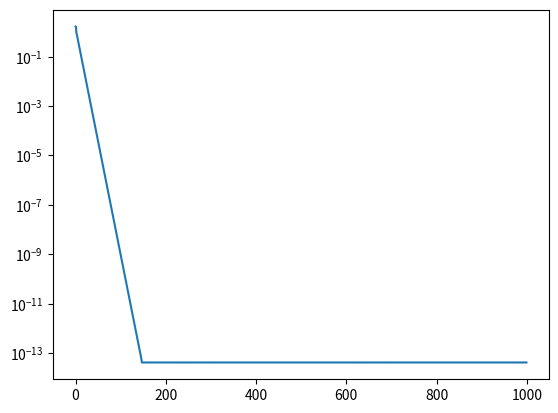

Reproduce this figure in Python.
import matplotlib.pyplot as plt
import numpy as np
import numpy.random as rd

c_1 = np.zeros((2,1))
c_2 = np.zeros((2,1))
d = np.zeros((2,1))
l = 0.89
u = np.array([[1],[2]])
w = rd.rand(2,1)
x = np.zeros(1000)
y = np.zeros(1000)
A = np.array([[250, 15],[15, 4]])
K = np.linalg.eig(2 * A)
B = np.max(K[0])

e = 1000 / B
grad_sum_1 = np.zeros((2,1))
grad_sum_2 = np.zeros((2,1))
next_w = np.zeros((2,1))
w_hat =  np.array([[155979/155000],[57817/31000]])

def calculate_psi(w):
    psi_2 = w - u
    psi_1 = np.transpose(psi_2)
    psi = np.dot(np.dot(psi_1,A),psi_2)
    return psi

def calculate_Jw(w):
    Jw_1 = calculate_psi(w)
    Jw_2 = l * w[0]
    Jw_3 = l * w[1]
    if Jw_2 < 0 :
        Jw_2 = Jw_2 * (-1.0)
    if Jw_3 < 0 :
        Jw_3 = Jw_3 * (-1.0)
    Jw = Jw_1 + Jw_2 + Jw_3
    return Jw

def gradient(w):
    grac_1 = np.zeros(w.shape)
    grac_2 = np.zeros(w.shape)
    h = 0.001
    grad = np.zeros(w.shape)
    for i in range(2):
        w[i] += h
        grac_1 = calculate_psi(w)
        w[i] -= h
        w[i] -= h
        grac_2 = calculate_psi(w)
        w[i] += h
        grad[i] = (grac_1 - grac_2) / (2.0 * h)
    return grad

def gradient_Jw(w):
    grac_1 = np.zeros(w.shape)
    grac_2 = np.zeros(w.shape)
    h = 0.001
    grad = np.zeros(w.shape)
    for i in range(2):
        w[i] += h
        grac_1 = calculate_Jw(w)
        w[i] -= h
        w[i] -= h
        grac_2 = calculate_Jw(w)
        w[i] += h
        grad[i] = (grac_1 - grac_2) / (2.0 * h)
    return grad

for i in range(1000):
    print()
    print("i = " + str(i))
    print("w = " + str(np.transpose(w)))
    print("Jw = " + str(np.transpose(calculate_Jw(w))))
    g = gradient(w)
    gjw = gradient_Jw(w)
    print("grad = " + str(np.transpose(gjw)))
    grad_sum_2 += gjw * gjw
    w[0] -= e * gjw[0] / np.sqrt(grad_sum_2[0])
    w[1] -= e * gjw[1] / np.sqrt(grad_sum_2[1])
    x[i] = i
    for j in range(2):
        d[j] = w[j] - w_hat[j]
    y[i] = np.sqrt(d[0] * d[0] + d[1] * d[1])
    print()
print("e = " + str(e))
print()


plt.plot(x,y)
plt.yscale('log')
plt.show()
